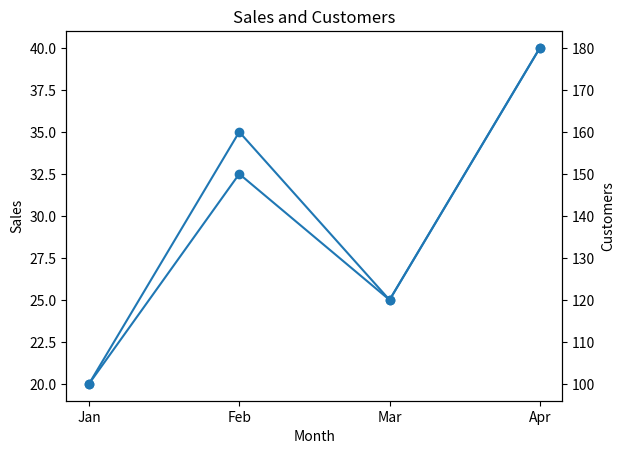

Generate this figure with matplotlib:
import matplotlib.pyplot as plt

months = ["Jan", "Feb", "Mar", "Apr"]
sales = [20, 35, 25, 40]
customers = [100, 150, 120, 180]

fig, ax1 = plt.subplots()

ax1.plot(months, sales, marker="o")
ax1.set_xlabel("Month")
ax1.set_ylabel("Sales")

ax2 = ax1.twinx()
ax2.plot(months, customers, marker="o")
ax2.set_ylabel("Customers")

plt.title("Sales and Customers")
plt.show()
